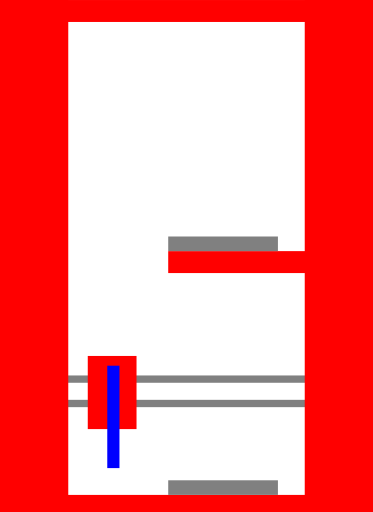
t = 0.00 s
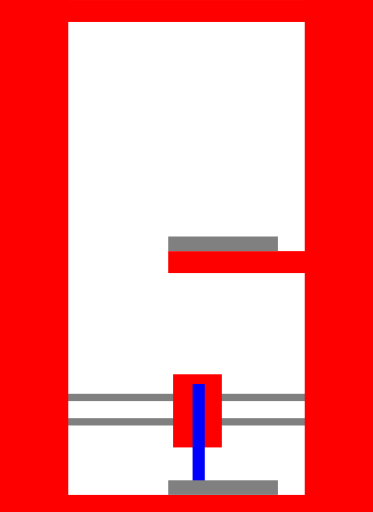
t = 1.44 s
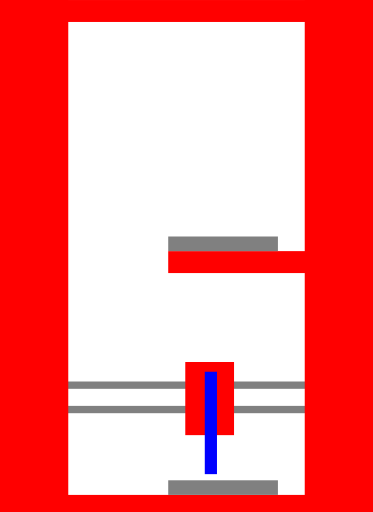
t = 2.94 s
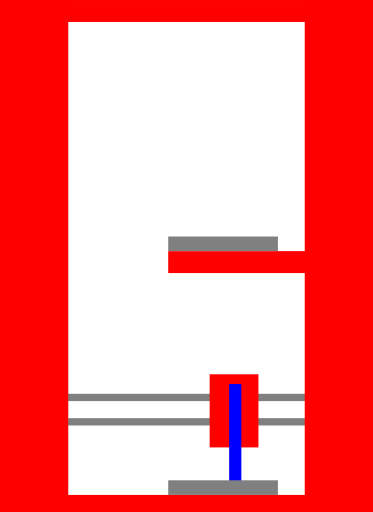
t = 4.44 s
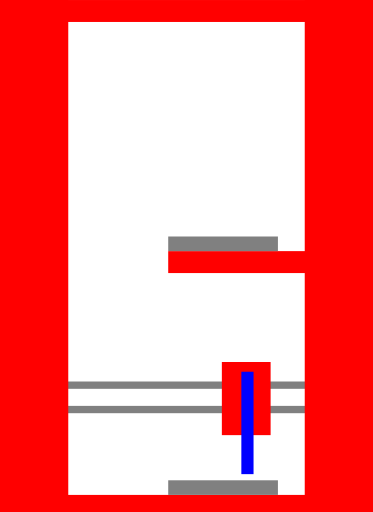
t = 5.94 s
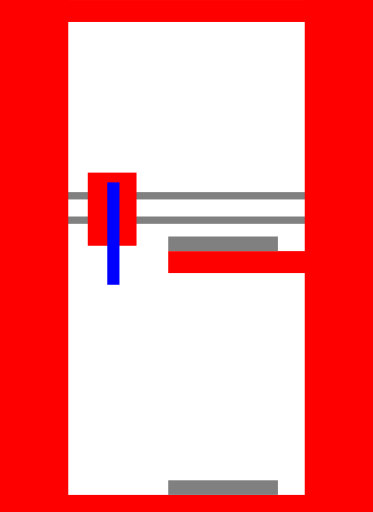
t = 7.44 s

The animated SVG that drew these frames (rendered in a browser with its animation timeline set to each time). Animation: 1 SMIL element (animateTransform=1); one cycle of 9.00 s, repeats indefinitely.

<svg xmlns="http://www.w3.org/2000/svg"
    xmlns:xlink="http://www.w3.org/1999/xlink"
    viewBox="0 0 153 210">
    
	<g>
	<title>AGILITY ONE</title>

		<g id="svg_11">
			<rect height="3" width="200" y="154" x="-50" fill="gray"/>
			<rect height="3" width="200" y="164" x="-50" fill="gray"/>
			<rect height="30" width="20" y="146" x="36" fill="red"/>
			<rect height="42" width="5" y="150" x="44" fill="blue"/>

			<animateTransform
				attributeName="transform"
				begin="0s"
				dur="9s"
				type="translate"
				values="
				0 0; 
				30 0; 30 10; 30 10;30 0; 
				35 0; 35 10; 35 10;35 0; 
				40 0; 40 10; 40 10;40 0; 
				45 0; 45 10; 45 10;45 0; 
				50 0; 50 10; 50 10;50 0; 
				55 0; 55 10; 55 10;55 0; 
				60 0; 60 10; 60 10;60 0; 
				0 0;
				0 -100;
				50 -100; 50 -90; 50 -90;50 -100;
				0 -100;
				0 0"
				repeatCount="indefinite"
			/>

		</g>
	</g>

	<rect height="204" width="58" y="0" x="-58" fill="#ffffff"/>
	<rect height="204" width="58" y="0" x="153" fill="#ffffff"/>
	<rect height="204" width="28" y="0" x="0" fill="#FF0000"/>
	<rect height="204" width="28" y="0" x="125" fill="#FF0000"/>
	<rect height="9" width="153" y="0" x="0" fill="#FF0000"/>
	<rect height="9" width="153" y="203" x="0" fill="#FF0000"/>
	<rect height="9" width="66" y="103" x="69" fill="#FF0000"/>
	<rect height="6" width="45" y="97" x="69" fill="gray"/>
	<rect height="6" width="45" y="197" x="69" fill="gray"/>


</svg>
